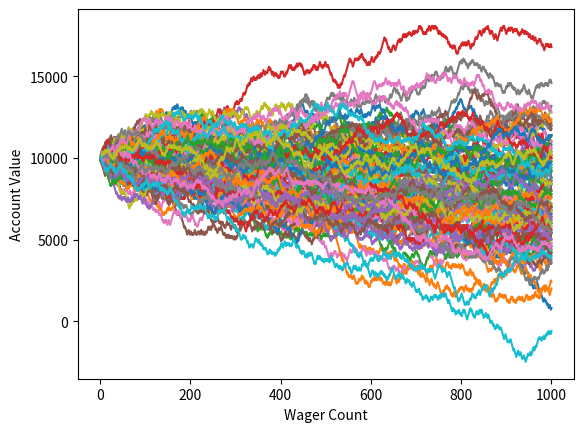

Recreate this plot in Python.
import random
import matplotlib
import matplotlib.pyplot as plt

def rollDice():
    roll = random.randint(1,100)

    if roll == 100:
        return False
    elif roll <= 50:
        return False
    elif 100 > roll >= 50:
        return True


'''
Simple bettor, betting the same amount each time.
'''
def simple_bettor(funds,initial_wager,wager_count):
    value = funds
    wager = initial_wager

    # wager X
    wX = []

    #value Y
    vY = []

    # change to 1, to avoid confusion so we start @ wager 1
    # instead of wager 0 and end at 100.
    currentWager = 1

    #           change this to, less or equal.
    while currentWager <= wager_count:
        if rollDice():
            value += wager
            # append #
            wX.append(currentWager)
            vY.append(value)

        else:
            value -= wager
            # append #
            wX.append(currentWager)
            vY.append(value)

        currentWager += 1

    #print 'Funds:', value

    plt.plot(wX,vY)



x = 0

# start this off @ 1, then add, and increase 50 to 500, then 1000
while x < 100:
    simple_bettor(10000,100,1000)
    x += 1


plt.ylabel('Account Value')
plt.xlabel('Wager Count')
plt.show()
